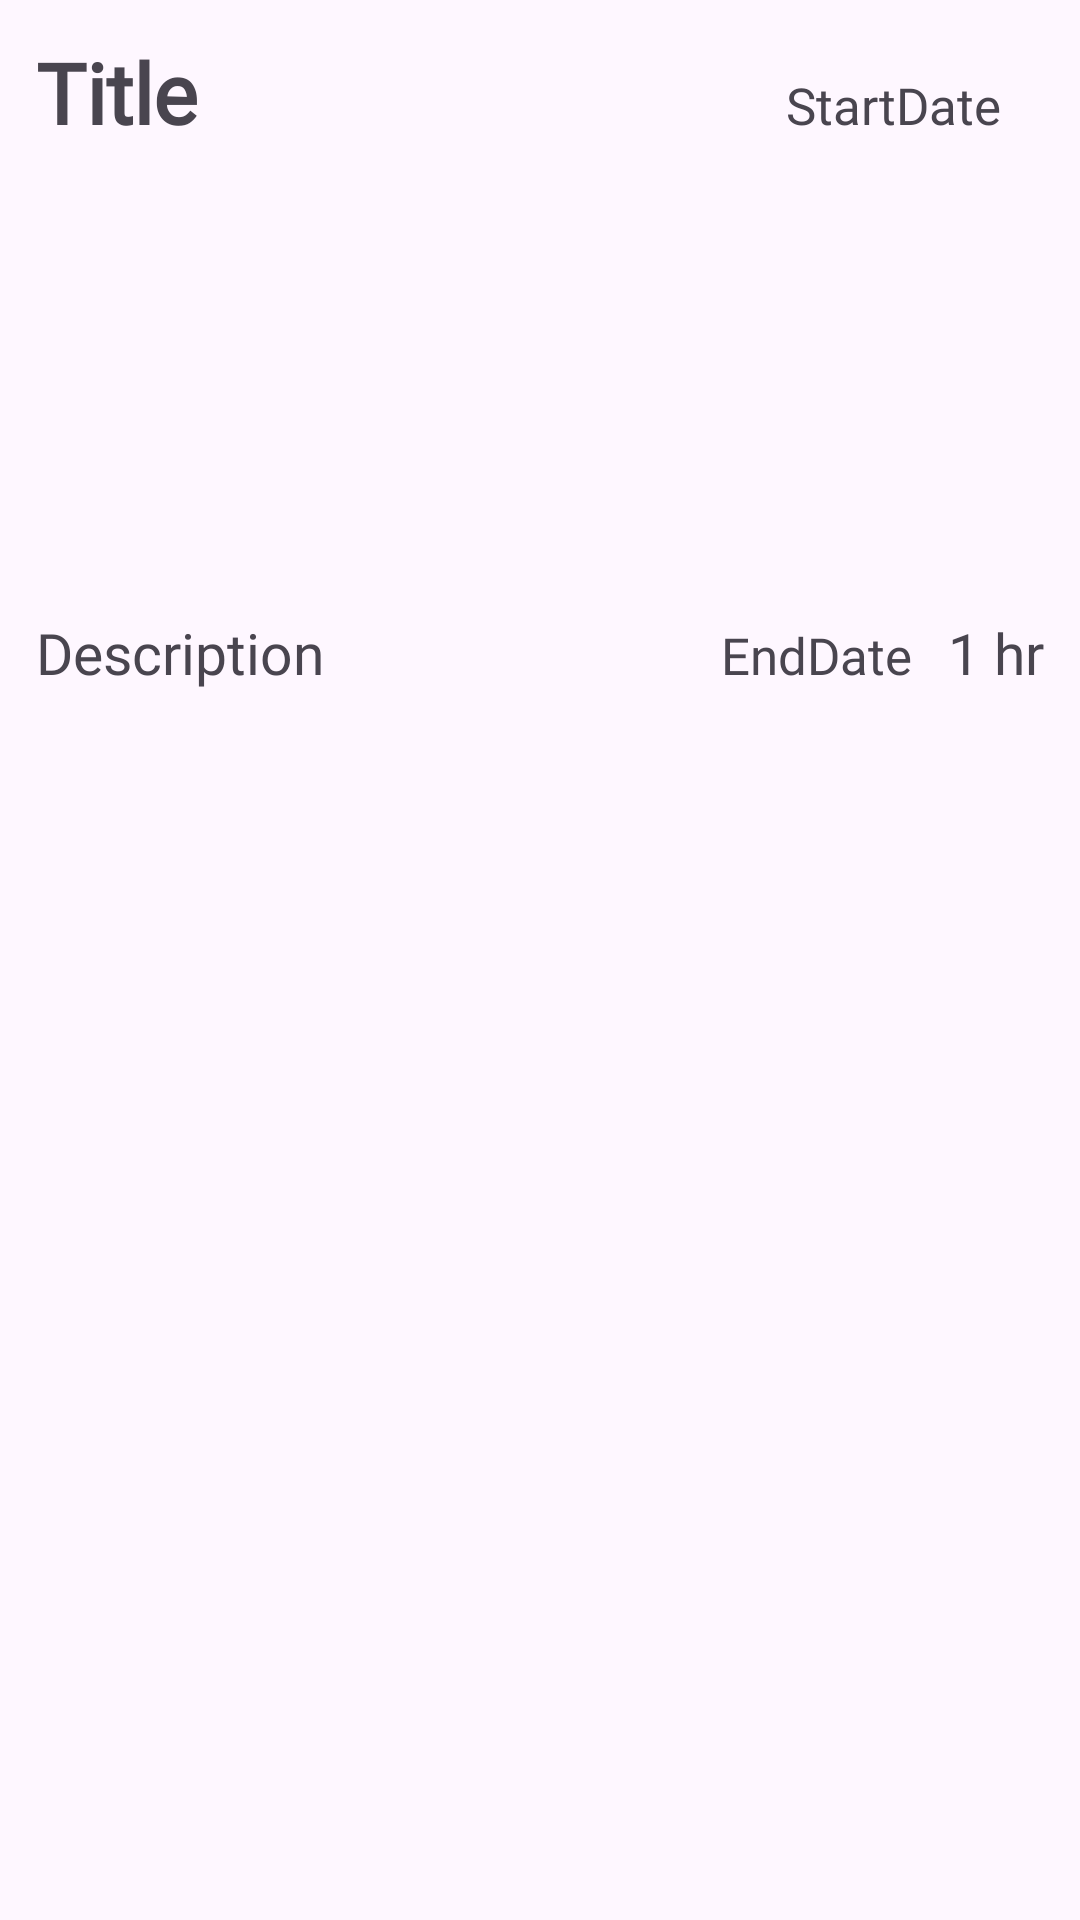

Produce the Android XML layout that renders to this screen, including the resource entries it uses.
<!-- AndroidManifest.xml: application theme Theme.DUH3v1 -->
<!-- res/layout/event_list_item.xml -->
<?xml version="1.0" encoding="utf-8"?>
<androidx.constraintlayout.widget.ConstraintLayout xmlns:android="http://schemas.android.com/apk/res/android"
    xmlns:app="http://schemas.android.com/apk/res-auto"
    android:layout_width="match_parent"
    android:layout_height="wrap_content">

    <TextView
        android:id="@+id/titleTvEli"
        android:layout_width="wrap_content"
        android:layout_height="wrap_content"
        android:layout_margin="10dp"
        android:fontFamily="@font/amaranth"
        android:padding="2dp"
        android:text="Title"
        android:textSize="28sp"
        android:textStyle="bold"
        app:layout_constraintStart_toStartOf="parent"
        app:layout_constraintTop_toTopOf="parent" />

    <TextView
        android:id="@+id/descriptionTvEli"
        android:layout_width="wrap_content"
        android:layout_height="wrap_content"
        android:layout_margin="10dp"
        android:layout_marginStart="8dp"
        android:fontFamily="@font/alegreya_sans"
        android:padding="2dp"
        android:text="Description"
        android:textSize="19sp"
        app:layout_constraintBottom_toBottomOf="parent"
        app:layout_constraintStart_toStartOf="parent"
        app:layout_constraintTop_toBottomOf="@+id/titleTvEli"
        app:layout_constraintVertical_bias="0.262" />

    <ImageView
        android:id="@+id/notifImvEli"
        android:layout_width="wrap_content"
        android:layout_height="wrap_content"
        android:layout_margin="10dp"
        android:padding="2dp"
        android:src="@drawable/baseline_notifications_active_24"
        app:layout_constraintBottom_toTopOf="@+id/notifCountTvEli"
        app:layout_constraintEnd_toEndOf="parent"
        app:layout_constraintTop_toTopOf="parent"
        app:tint="#E20000" />

    <TextView
        android:id="@+id/notifCountTvEli"
        android:layout_width="wrap_content"
        android:layout_height="wrap_content"
        android:layout_margin="10dp"
        android:fontFamily="@font/alegreya_sans"
        android:padding="2dp"
        android:text="1 hr"
        android:textSize="19sp"
        app:layout_constraintBaseline_toBaselineOf="@+id/endDateTvEli"
        app:layout_constraintEnd_toEndOf="parent" />

    <TextView
        android:id="@+id/startDateTvEli"
        android:layout_width="wrap_content"
        android:layout_height="wrap_content"
        android:layout_margin="10dp"
        android:layout_marginEnd="40dp"
        android:fontFamily="@font/alegreya_sans"
        android:padding="2dp"
        android:text="StartDate"
        android:textSize="17sp"
        app:layout_constraintBaseline_toBaselineOf="@+id/titleTvEli"
        app:layout_constraintEnd_toStartOf="@+id/notifImvEli" />

    <TextView
        android:id="@+id/endDateTvEli"
        android:layout_width="wrap_content"
        android:layout_height="wrap_content"
        android:layout_margin="10dp"
        android:layout_marginEnd="32dp"
        android:fontFamily="@font/alegreya_sans"
        android:text="EndDate"
        android:textSize="17sp"
        app:layout_constraintBaseline_toBaselineOf="@+id/descriptionTvEli"
        app:layout_constraintEnd_toStartOf="@+id/notifCountTvEli" />

    <androidx.recyclerview.widget.RecyclerView
        android:id="@+id/itemTagsRvEli"
        android:layout_width="match_parent"
        android:layout_height="20dp"
        android:layout_margin="10dp"
        android:orientation="horizontal"
        app:layout_constraintBottom_toBottomOf="parent"
        app:layout_constraintEnd_toEndOf="parent"
        app:layout_constraintHorizontal_bias="0.5"
        app:layout_constraintStart_toStartOf="parent"
        app:layout_constraintTop_toBottomOf="@+id/descriptionTvEli" />
</androidx.constraintlayout.widget.ConstraintLayout>
<!-- resources referenced by this layout -->
<resources>
  <style name="Theme.DUH3v1" parent="Base.Theme.DUH3v1" />
  <style name="Base.Theme.DUH3v1" parent="Theme.Material3.DayNight">
          
          
      </style>
</resources>
